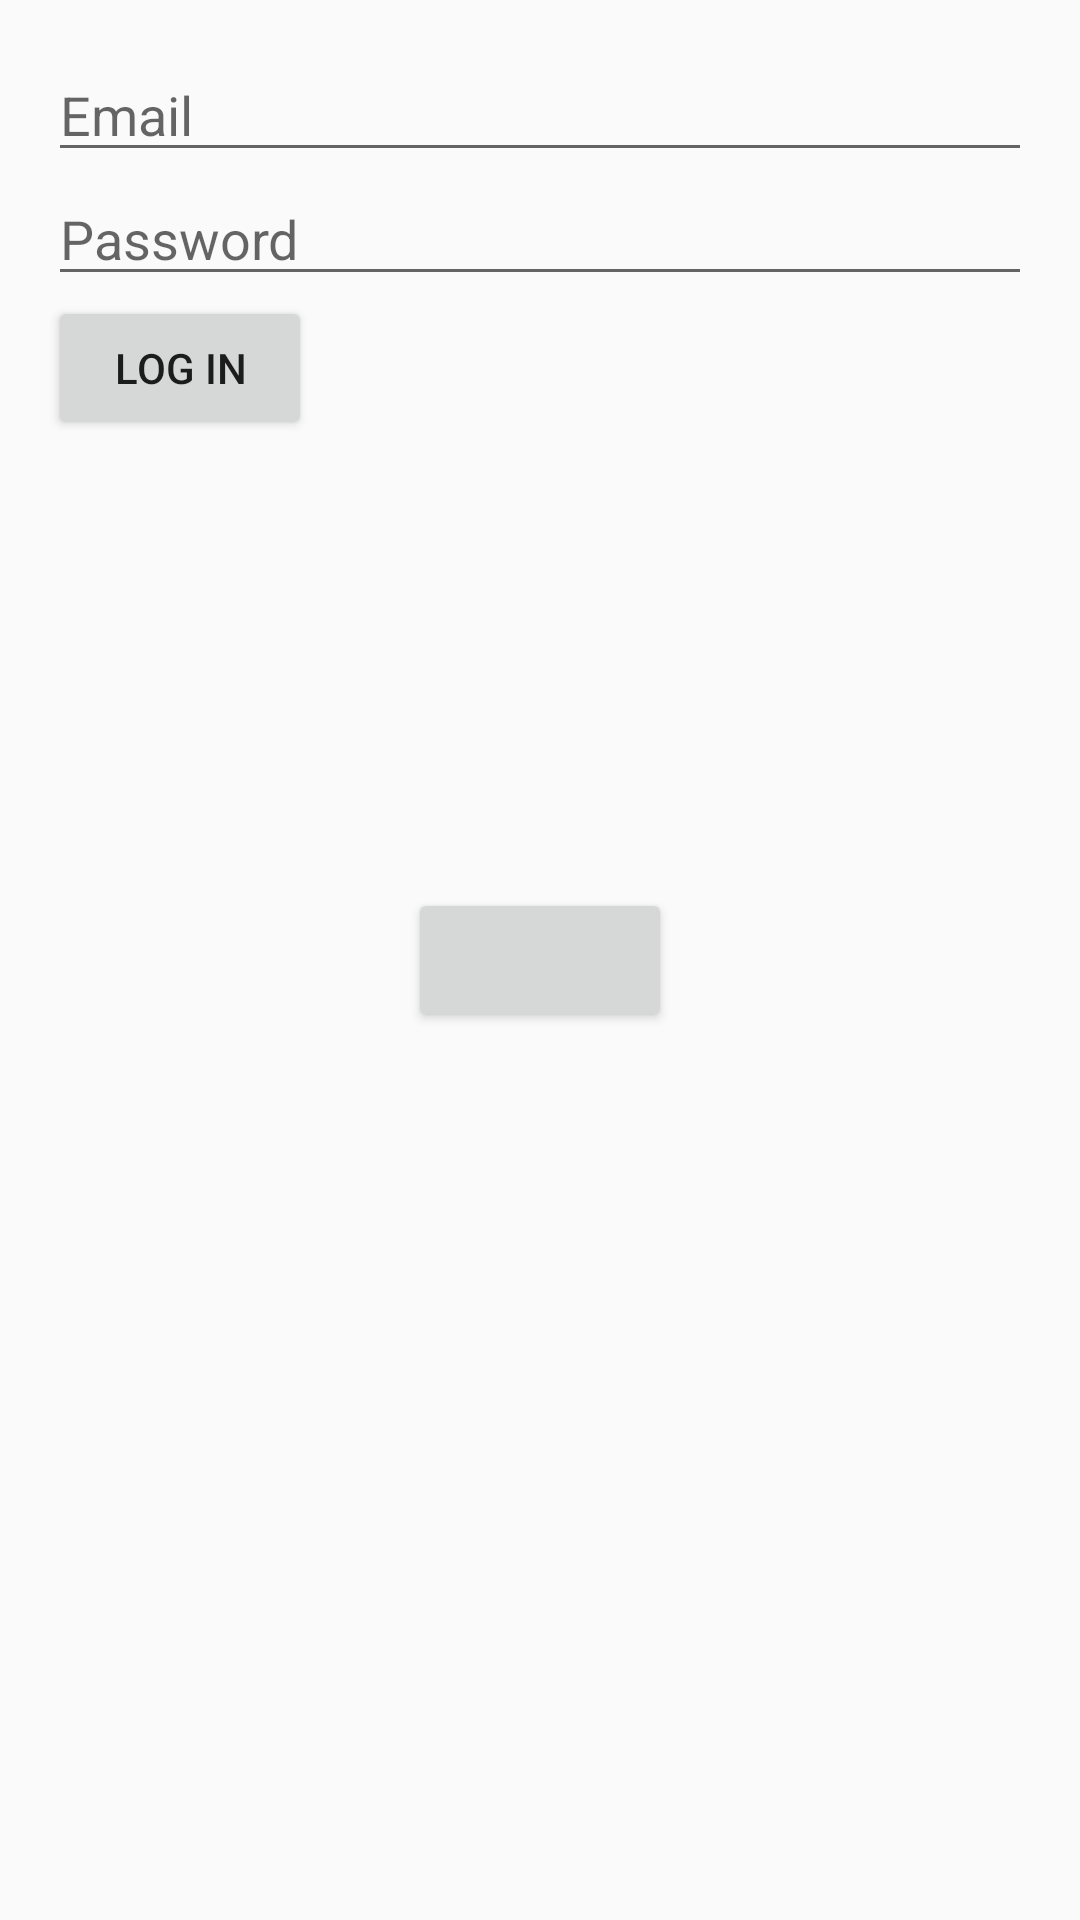

Android layout source for this screen:
<!-- AndroidManifest.xml: application theme Theme.ETicaret -->
<!-- res/layout/fragment_sign_in.xml -->
<?xml version="1.0" encoding="utf-8"?>
<androidx.constraintlayout.widget.ConstraintLayout
    xmlns:android="http://schemas.android.com/apk/res/android"
    xmlns:app="http://schemas.android.com/apk/res-auto"
    tools:context=".view.navigationview.ui.signin.SignInFragment"
    xmlns:tools="http://schemas.android.com/tools"
    android:layout_width="match_parent"
    android:layout_height="match_parent"
>

    <LinearLayout
        android:layout_width="match_parent"
        android:layout_height="match_parent"
        android:orientation="vertical"
        android:padding="16dp">

        <EditText
            android:id="@+id/email_edit_text"
            android:layout_width="match_parent"
            android:layout_height="wrap_content"
            android:hint="Email"
            android:inputType="textEmailAddress" />

        <EditText
            android:id="@+id/password_edit_text"
            android:layout_width="match_parent"
            android:layout_height="wrap_content"
            android:hint="Password"
            android:inputType="textPassword" />

        <Button
            android:id="@+id/login_button"
            android:layout_width="wrap_content"
            android:layout_height="wrap_content"
            android:text="Log In" />

    </LinearLayout>
    <ProgressBar
        android:visibility="invisible"
        android:id="@+id/progress_bar"
        android:layout_width="wrap_content"
        android:layout_height="wrap_content"
        app:layout_constraintTop_toTopOf="parent"
        app:layout_constraintBottom_toBottomOf="parent"
        app:layout_constraintEnd_toEndOf="parent"
        app:layout_constraintStart_toStartOf="parent"
        />
    <TextView
        android:visibility="invisible"
        android:text="error k ldasjfşlkadsfjşls"
        android:id="@+id/errorText"
        android:layout_width="wrap_content"
        android:layout_height="wrap_content"
        app:layout_constraintTop_toTopOf="parent"
        app:layout_constraintBottom_toBottomOf="parent"
        app:layout_constraintEnd_toEndOf="parent"
        app:layout_constraintStart_toStartOf="parent"
       />
    <Button
        android:layout_width="wrap_content"
        android:layout_height="wrap_content"
        android:id="@+id/gotoSignUp"
        app:layout_constraintTop_toTopOf="parent"
        app:layout_constraintBottom_toBottomOf="parent"
        app:layout_constraintEnd_toEndOf="parent"
        app:layout_constraintStart_toStartOf="parent"
        />

</androidx.constraintlayout.widget.ConstraintLayout>
<!-- resources referenced by this layout -->
<resources>
  <style name="Theme.ETicaret" parent="Theme.AppCompat.DayNight.NoActionBar">
          
          <item name="colorPrimary">@color/purple_500</item>
          <item name="colorPrimaryVariant">@color/purple_700</item>
          <item name="colorOnPrimary">@color/white</item>
          
          <item name="colorSecondary">@color/teal_200</item>
          <item name="colorSecondaryVariant">@color/teal_700</item>
          <item name="colorOnSecondary">@color/black</item>
          
          <item name="android:statusBarColor">?attr/colorPrimaryVariant</item>
          
      </style>
  <!-- not gathered from this repository: default colours our renderer supplied (Android Studio template values) -->
  <color name="purple_500">#FF6200EE</color>
  <color name="purple_700">#FF3700B3</color>
  <color name="teal_200">#FF03DAC5</color>
  <color name="teal_700">#FF018786</color>
  <color name="black">#FF000000</color>
  <color name="white">#FFFFFFFF</color>
</resources>
